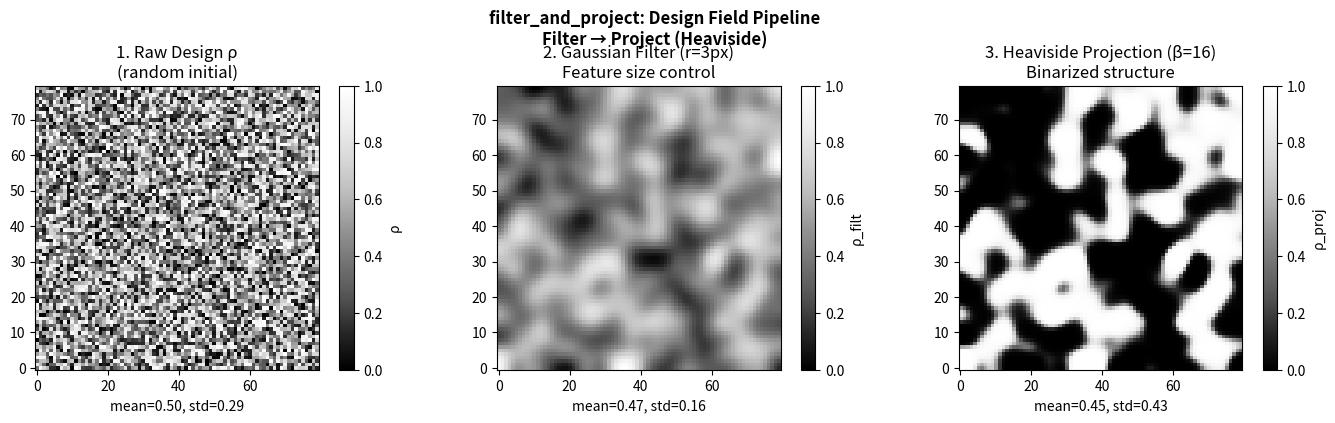

The matplotlib source for this figure: (Note: this script raises an exception after producing the figure.)
import matplotlib
matplotlib.use('Agg')
import numpy as np
import matplotlib.pyplot as plt
from scipy.ndimage import uniform_filter, gaussian_filter

# Create a random design field
np.random.seed(42)
rho_raw = np.random.rand(80, 80)

# Step 1: Gaussian filter (feature size control)
r_filter = 3  # filter radius (pixels)
rho_filt = gaussian_filter(rho_raw, sigma=r_filter)
rho_filt = (rho_filt - rho_filt.min()) / (rho_filt.max() - rho_filt.min())

# Step 2: Heaviside projection
def proj(rho, beta=16, eta=0.5):
    num = np.tanh(beta*eta) + np.tanh(beta*(rho - eta))
    den = np.tanh(beta*eta) + np.tanh(beta*(1-eta))
    return num / den

rho_proj = proj(rho_filt, beta=16)

fig, axes = plt.subplots(1, 3, figsize=(14, 4))
im0 = axes[0].imshow(rho_raw, cmap='Greys_r', origin='lower', vmin=0, vmax=1)
axes[0].set_title('1. Raw Design \u03c1\n(random initial)')
plt.colorbar(im0, ax=axes[0], label='\u03c1')
im1 = axes[1].imshow(rho_filt, cmap='Greys_r', origin='lower', vmin=0, vmax=1)
axes[1].set_title(f'2. Gaussian Filter (r={r_filter}px)\nFeature size control')
plt.colorbar(im1, ax=axes[1], label='\u03c1_filt')
im2 = axes[2].imshow(rho_proj, cmap='Greys_r', origin='lower', vmin=0, vmax=1)
axes[2].set_title('3. Heaviside Projection (\u03b2=16)\nBinarized structure')
plt.colorbar(im2, ax=axes[2], label='\u03c1_proj')
# Stats
for ax, d in zip(axes, [rho_raw, rho_filt, rho_proj]):
    ax.set_xlabel(f'mean={d.mean():.2f}, std={d.std():.2f}')
plt.suptitle('filter_and_project: Design Field Pipeline\nFilter \u2192 Project (Heaviside)', fontweight='bold')
plt.tight_layout()
plt.savefig('/tmp/concept_filter_and_project.png', dpi=100, bbox_inches='tight')
print("Done")
